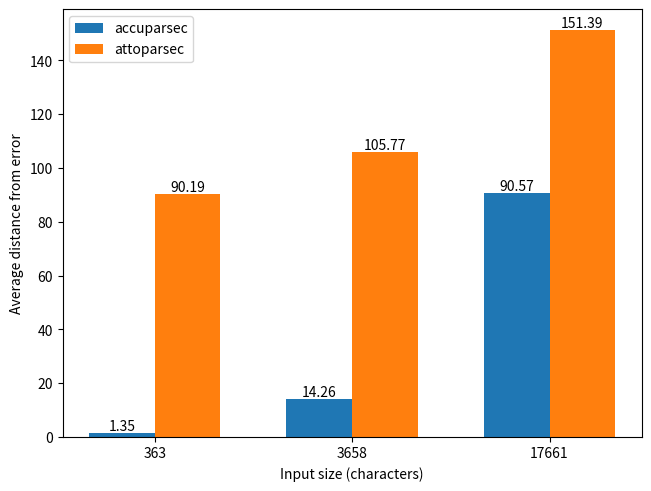

Generate this figure with matplotlib: (Note: this script raises an exception after producing the figure.)
import matplotlib.pyplot as plt
import numpy as np

# k = 5
# Input length
# 363
# 1349
# 90186
# "progs/err-eval-medium.gcl"
# Input length
# 3658
# 14262
# 105772
# "progs/err-eval-longest.gcl"
# Input length
# 17661
# 90567
# 151389
accu = [1.35, 14.26, 90.57] 
atto = [90.19, 105.77, 151.39]

# k = 1
# "progs/err-eval.gcl"
# Input length
# 363
# 2184
# 90186
# "progs/err-eval-medium.gcl"
# Input length
# 3658
# 15175
# 105772
# "progs/err-eval-longest.gcl"
# Input length
# 17661
# 91678
# 151389
# accu = [2.18, 15.18, 91.68]
# atto = [90.19, 105.77, 151.39]


lengths = ["363", "3658", "17661"]
width = 1 / len(accu)

(fig, ax) = plt.subplots(layout="constrained", figsize=(6.4, 4.8), dpi=150)

indices = np.arange(len(lengths))

ax.bar(indices - width/2, accu, width, label='accuparsec')
ax.bar(indices + width/2, atto, width, label='attoparsec')

ax.set_xticks(indices)
ax.set_xticklabels(lengths)

for i in range(len(accu)):
    plt.text(i - width/2, accu[i]+1, accu[i], ha='center')
    plt.text(i + width/2, atto[i]+1, atto[i], ha='center')

ax.set_ylabel("Average distance from error")
ax.set_xlabel("Input size (characters)", usetex=False)
ax.legend()
fig.savefig("plot/err.png")
# fig.show()
